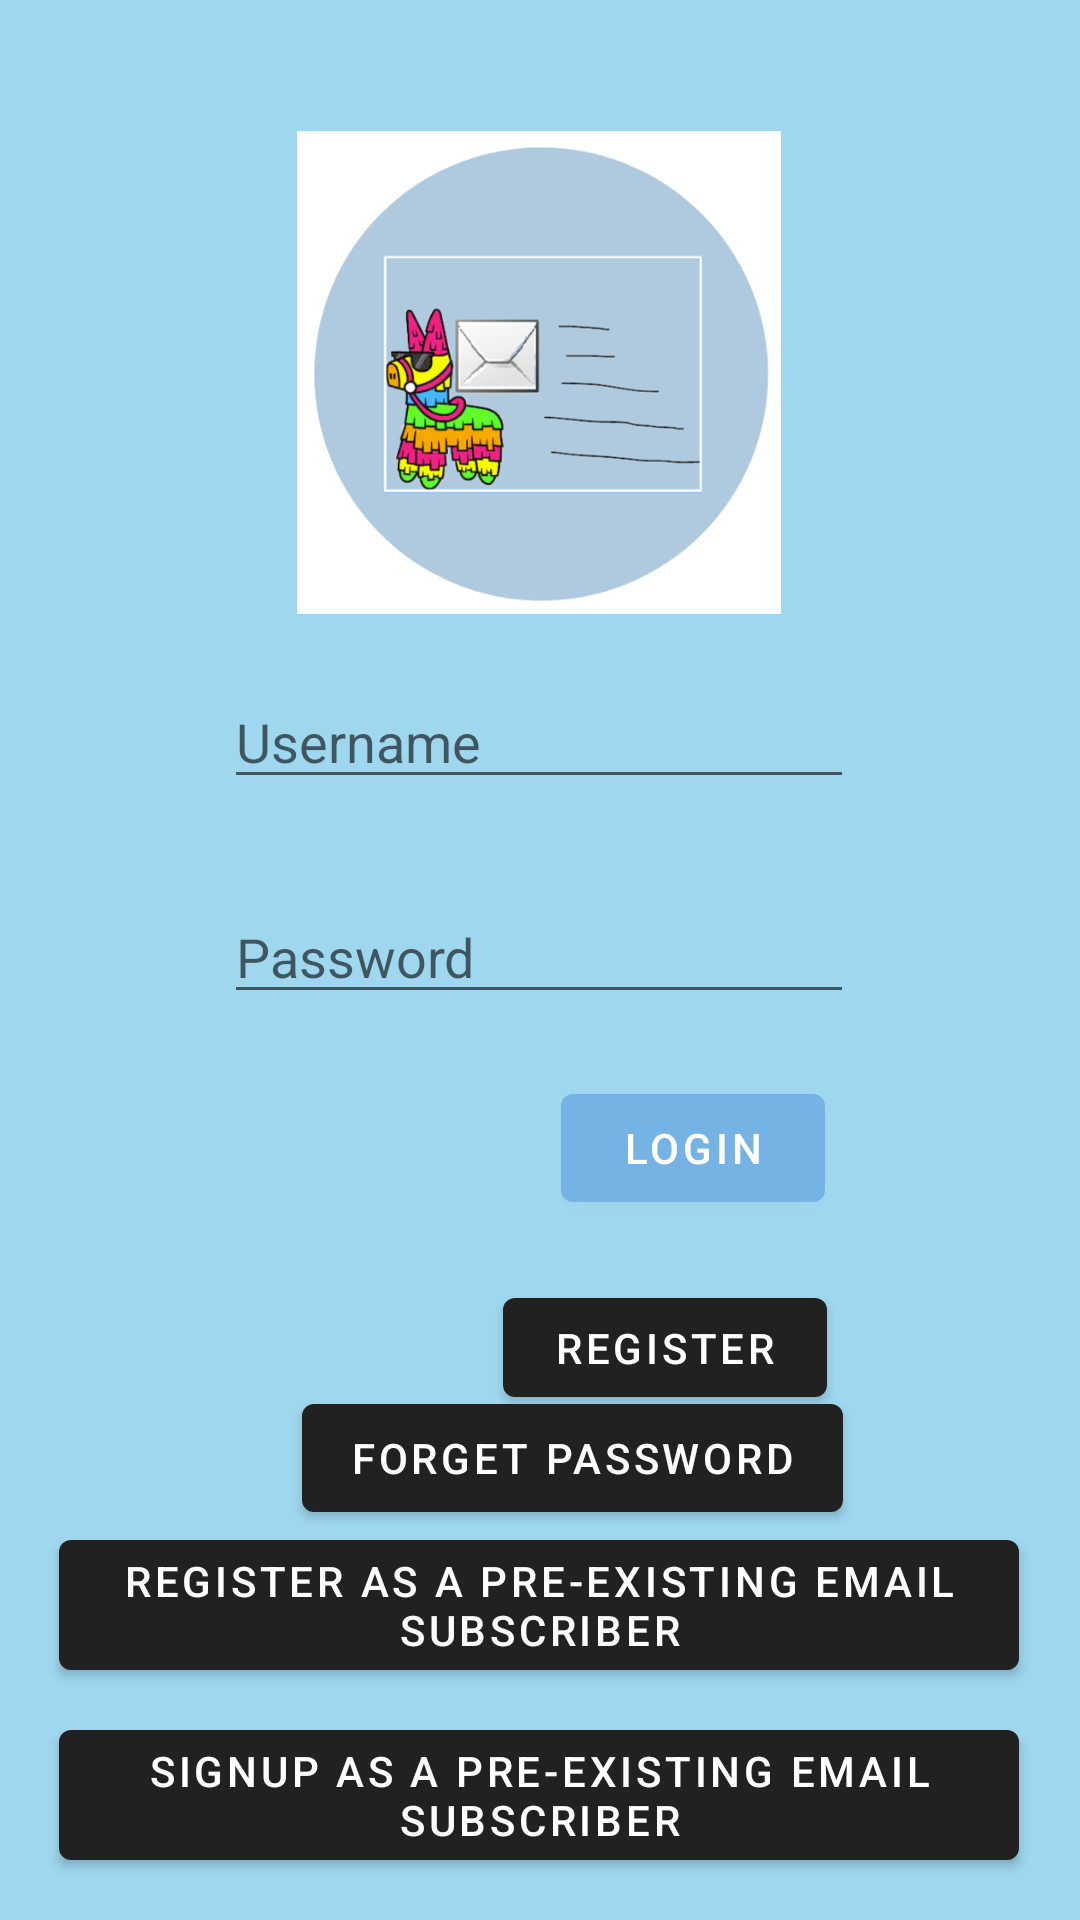

Produce the Android XML layout that renders to this screen, including the resource entries it uses.
<!-- AndroidManifest.xml: activity theme AppTheme.NoActionBar -->
<!-- res/layout/activity_login.xml -->
<?xml version="1.0" encoding="utf-8"?>
<androidx.constraintlayout.widget.ConstraintLayout xmlns:android="http://schemas.android.com/apk/res/android"
    xmlns:app="http://schemas.android.com/apk/res-auto"
    xmlns:tools="http://schemas.android.com/tools"
    android:layout_width="match_parent"
    android:layout_height="match_parent"
    android:background="#9FD7EF">

    <ImageView
        android:id="@+id/imageView"
        android:layout_width="226dp"
        android:layout_height="161dp"
        app:layout_constraintBottom_toBottomOf="parent"
        app:layout_constraintEnd_toEndOf="parent"
        app:layout_constraintHorizontal_bias="0.497"
        app:layout_constraintStart_toStartOf="parent"
        app:layout_constraintTop_toTopOf="parent"
        app:layout_constraintVertical_bias="0.091"
        app:srcCompat="@drawable/mpinyata" />

    <Button
        android:id="@+id/register_btn"
        android:layout_width="108dp"
        android:layout_height="45dp"
        android:layout_marginTop="20dp"
        android:text="Register"
        app:layout_constraintEnd_toEndOf="parent"
        app:layout_constraintHorizontal_bias="0.666"
        app:layout_constraintStart_toStartOf="parent"
        app:layout_constraintTop_toBottomOf="@+id/login_btn" />

    <Button
        android:id="@+id/login_btn"
        android:layout_width="wrap_content"
        android:layout_height="wrap_content"
        android:text="Login"
        app:backgroundTint="#75B3E4"
        app:layout_constraintBottom_toBottomOf="parent"
        app:layout_constraintEnd_toEndOf="parent"
        app:layout_constraintHorizontal_bias="0.687"
        app:layout_constraintStart_toStartOf="parent"
        app:layout_constraintTop_toBottomOf="@+id/password_txt"
        app:layout_constraintVertical_bias="0.081" />

    <EditText
        android:id="@+id/password_txt"
        android:layout_width="wrap_content"
        android:layout_height="wrap_content"
        android:ems="10"
        android:hint="Password"
        android:inputType="textPassword"
        app:layout_constraintBottom_toBottomOf="parent"
        app:layout_constraintEnd_toEndOf="parent"
        app:layout_constraintHorizontal_bias="0.497"
        app:layout_constraintStart_toStartOf="parent"
        app:layout_constraintTop_toBottomOf="@+id/usernamelogin_txt"
        app:layout_constraintVertical_bias="0.091" />

    <Button
        android:id="@+id/forgetpassword_btn"
        android:layout_width="wrap_content"
        android:layout_height="wrap_content"
        android:layout_marginBottom="140dp"
        android:text="Forget Password"
        app:layout_constraintBottom_toBottomOf="parent"
        app:layout_constraintEnd_toEndOf="parent"
        app:layout_constraintHorizontal_bias="0.56"
        app:layout_constraintStart_toStartOf="parent"
        app:layout_constraintTop_toBottomOf="@+id/register_btn" />

    <EditText
        android:id="@+id/usernamelogin_txt"
        android:layout_width="wrap_content"
        android:layout_height="wrap_content"
        android:ems="10"
        android:hint="Username"
        android:inputType="textPersonName"
        app:layout_constraintBottom_toBottomOf="parent"
        app:layout_constraintEnd_toEndOf="parent"
        app:layout_constraintHorizontal_bias="0.497"
        app:layout_constraintStart_toStartOf="parent"
        app:layout_constraintTop_toBottomOf="@+id/imageView"
        app:layout_constraintVertical_bias="0.052" />

    <TextView
        android:id="@+id/message_txt"
        android:layout_width="0dp"
        android:layout_height="13dp"
        app:layout_constraintBottom_toBottomOf="parent"
        app:layout_constraintEnd_toEndOf="parent"
        app:layout_constraintHorizontal_bias="1.0"
        app:layout_constraintStart_toStartOf="parent"
        app:layout_constraintTop_toTopOf="parent"
        app:layout_constraintVertical_bias="0.525" />

    <Button
        android:id="@+id/btn_registeremailsubscriber"
        android:layout_width="wrap_content"
        android:layout_height="wrap_content"
        android:text="Register As A Pre-existing Email Subscriber"
        app:layout_constraintBottom_toBottomOf="parent"
        app:layout_constraintEnd_toEndOf="parent"
        app:layout_constraintHorizontal_bias="0.494"
        app:layout_constraintStart_toStartOf="parent"
        app:layout_constraintTop_toTopOf="parent"
        app:layout_constraintVertical_bias="0.868" />

    <Button
        android:id="@+id/btn_signupemailsubscriber"
        android:layout_width="wrap_content"
        android:layout_height="wrap_content"
        android:text="Signup As A Pre-existing Email Subscriber"
        app:layout_constraintBottom_toBottomOf="parent"
        app:layout_constraintEnd_toEndOf="parent"
        app:layout_constraintHorizontal_bias="0.494"
        app:layout_constraintStart_toStartOf="parent"
        app:layout_constraintTop_toTopOf="parent"
        app:layout_constraintVertical_bias="0.976" />

</androidx.constraintlayout.widget.ConstraintLayout>
<!-- resources referenced by this layout -->
<resources>
  <!-- drawable mpinyata: png bitmap (drawable, 86894 bytes) -->
  <style name="AppTheme.NoActionBar">
      <item name="windowActionBar">false</item>
      <item name="windowNoTitle">true</item>
  
  </style>
</resources>
